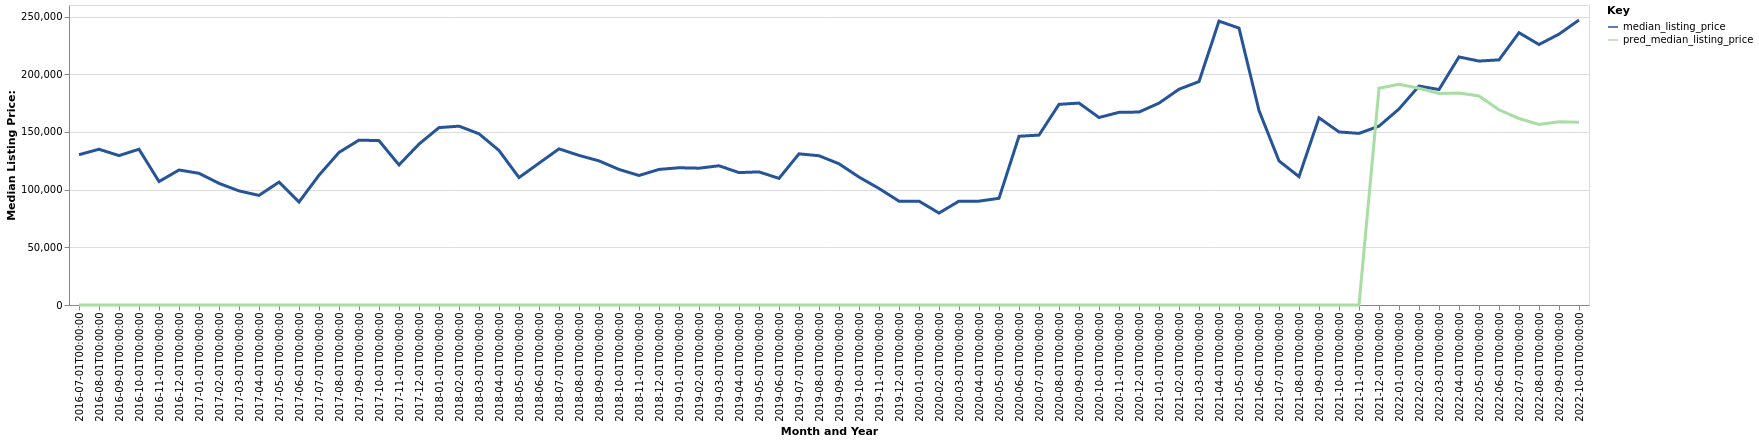

Data behind this chart, as committed beside it:
date, time_idx, median_listing_price, thirty_year_interest_rate_five, month, county_name, active_listing_count, pred_median_listing_price, month_year
2016-07-01, 0, 130250, 3.72, 7, Storm Lake, IA, 46.0, 0, Jul-2016
2016-08-01, 1, 135000, 3.73, 8, Storm Lake, IA, 47.0, 0, Aug-2016
2016-09-01, 2, 129500, 3.66, 9, Storm Lake, IA, 48.0, 0, Sep-2016
2016-10-01, 3, 135000, 3.64, 10, Storm Lake, IA, 30.0, 0, Oct-2016
2016-11-01, 4, 107000, 3.66, 11, Storm Lake, IA, 33.0, 0, Nov-2016
2016-12-01, 5, 117000, 3.48, 12, Storm Lake, IA, 31.0, 0, Dec-2016
2017-01-01, 6, 114125, 3.45, 1, Storm Lake, IA, 27.0, 0, Jan-2017
2017-02-01, 7, 105425, 3.5, 2, Storm Lake, IA, 27.0, 0, Feb-2017
2017-03-01, 8, 98900, 3.52, 3, Storm Lake, IA, 29.0, 0, Mar-2017
2017-04-01, 9, 95000, 4.03, 4, Storm Lake, IA, 27.0, 0, Apr-2017
2017-05-01, 10, 106500, 4.32, 5, Storm Lake, IA, 26.0, 0, May-2017
2017-06-01, 11, 89250, 4.2, 6, Storm Lake, IA, 22.0, 0, Jun-2017
2017-07-01, 12, 112500, 4.19, 7, Storm Lake, IA, 32.0, 0, Jul-2017
2017-08-01, 13, 132250, 4.3, 8, Storm Lake, IA, 34.0, 0, Aug-2017
2017-09-01, 14, 142900, 4.1, 9, Storm Lake, IA, 36.0, 0, Sep-2017
2017-10-01, 15, 142450, 4.05, 10, Storm Lake, IA, 40.0, 0, Oct-2017
2017-11-01, 16, 121425, 3.94, 11, Storm Lake, IA, 37.0, 0, Nov-2017
2017-12-01, 17, 139450, 4.03, 12, Storm Lake, IA, 34.0, 0, Dec-2017
2018-01-01, 18, 153738, 3.93, 1, Storm Lake, IA, 32.0, 0, Jan-2018
2018-02-01, 19, 155000, 3.83, 2, Storm Lake, IA, 32.0, 0, Feb-2018
2018-03-01, 20, 148400, 3.94, 3, Storm Lake, IA, 32.0, 0, Mar-2018
2018-04-01, 21, 133925, 3.95, 4, Storm Lake, IA, 31.0, 0, Apr-2018
2018-05-01, 22, 110450, 3.99, 5, Storm Lake, IA, 27.0, 0, May-2018
2018-06-01, 23, 122900, 4.15, 6, Storm Lake, IA, 26.0, 0, Jun-2018
2018-07-01, 24, 135325, 4.4, 7, Storm Lake, IA, 28.0, 0, Jul-2018
2018-08-01, 25, 129675, 4.46, 8, Storm Lake, IA, 29.0, 0, Aug-2018
2018-09-01, 26, 124900, 4.58, 9, Storm Lake, IA, 30.0, 0, Sep-2018
2018-10-01, 27, 117500, 4.66, 10, Storm Lake, IA, 42.0, 0, Oct-2018
2018-11-01, 28, 112250, 4.62, 11, Storm Lake, IA, 42.0, 0, Nov-2018
2018-12-01, 29, 117500, 4.54, 12, Storm Lake, IA, 37.0, 0, Dec-2018
2019-01-01, 30, 118950, 4.6, 1, Storm Lake, IA, 34.0, 0, Jan-2019
2019-02-01, 31, 118575, 4.72, 2, Storm Lake, IA, 35.0, 0, Feb-2019
2019-03-01, 32, 120671, 4.9, 3, Storm Lake, IA, 32.0, 0, Mar-2019
2019-04-01, 33, 114746, 4.94, 4, Storm Lake, IA, 32.0, 0, Apr-2019
2019-05-01, 34, 115375, 4.75, 5, Storm Lake, IA, 38.0, 0, May-2019
2019-06-01, 35, 109725, 4.51, 6, Storm Lake, IA, 37.0, 0, Jun-2019
2019-07-01, 36, 131000, 4.41, 7, Storm Lake, IA, 33.0, 0, Jul-2019
2019-08-01, 37, 129364, 4.41, 8, Storm Lake, IA, 30.0, 0, Aug-2019
2019-09-01, 38, 122409, 4.2, 9, Storm Lake, IA, 29.0, 0, Sep-2019
2019-10-01, 39, 110875, 4.14, 10, Storm Lake, IA, 28.0, 0, Oct-2019
2019-11-01, 40, 101000, 3.84, 11, Storm Lake, IA, 24.0, 0, Nov-2019
2019-12-01, 41, 90000, 3.81, 12, Storm Lake, IA, 19.0, 0, Dec-2019
2020-01-01, 42, 90000, 3.75, 1, Storm Lake, IA, 19.0, 0, Jan-2020
2020-02-01, 43, 79700, 3.73, 2, Storm Lake, IA, 25.0, 0, Feb-2020
2020-03-01, 44, 90000, 3.78, 3, Storm Lake, IA, 27.0, 0, Mar-2020
2020-04-01, 45, 90000, 3.75, 4, Storm Lake, IA, 27.0, 0, Apr-2020
2020-05-01, 46, 92500, 3.74, 5, Storm Lake, IA, 27.0, 0, May-2020
2020-06-01, 47, 146250, 3.72, 6, Storm Lake, IA, 27.0, 0, Jun-2020
2020-07-01, 48, 147250, 3.49, 7, Storm Lake, IA, 28.0, 0, Jul-2020
2020-08-01, 49, 173900, 3.65, 8, Storm Lake, IA, 30.0, 0, Aug-2020
2020-09-01, 50, 175000, 3.33, 9, Storm Lake, IA, 27.0, 0, Sep-2020
2020-10-01, 51, 162500, 3.28, 10, Storm Lake, IA, 28.0, 0, Oct-2020
2020-11-01, 52, 166975, 3.21, 11, Storm Lake, IA, 26.0, 0, Nov-2020
2020-12-01, 53, 167225, 3.07, 12, Storm Lake, IA, 22.0, 0, Dec-2020
2021-01-01, 54, 174950, 2.99, 1, Storm Lake, IA, 19.0, 0, Jan-2021
2021-02-01, 55, 187000, 2.93, 2, Storm Lake, IA, 17.0, 0, Feb-2021
2021-03-01, 56, 193625, 2.88, 3, Storm Lake, IA, 16.0, 0, Mar-2021
2021-04-01, 57, 246000, 2.84, 4, Storm Lake, IA, 16.0, 0, Apr-2021
2021-05-01, 58, 240000, 2.71, 5, Storm Lake, IA, 12.0, 0, May-2021
2021-06-01, 59, 168500, 2.79, 6, Storm Lake, IA, 12.0, 0, Jun-2021
... 16 more rows
